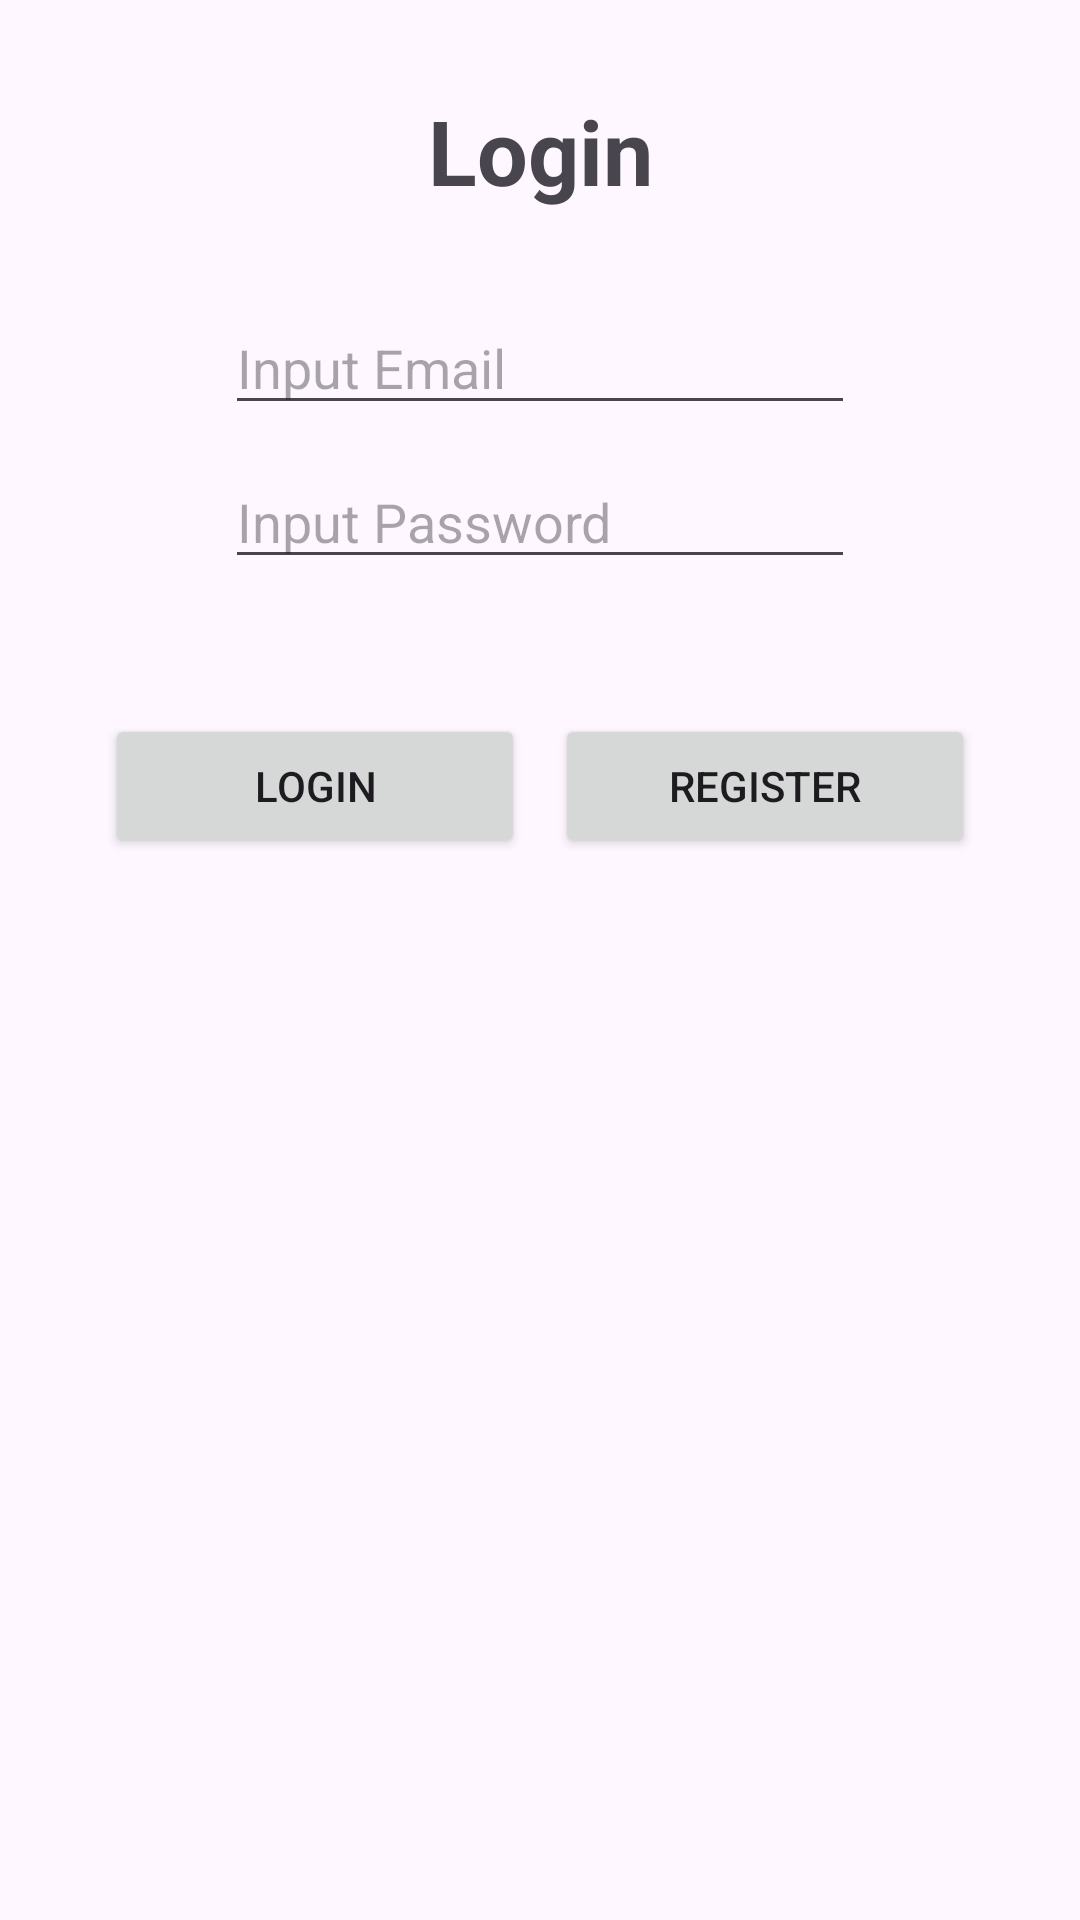

Produce the Android XML layout that renders to this screen, including the resource entries it uses.
<!-- AndroidManifest.xml: application theme Theme.StudentEnrollmentSystem -->
<!-- res/layout/activity_login.xml -->
<?xml version="1.0" encoding="utf-8"?>
<LinearLayout xmlns:android="http://schemas.android.com/apk/res/android"
    xmlns:app="http://schemas.android.com/apk/res-auto"
    xmlns:tools="http://schemas.android.com/tools"
    android:id="@+id/main"
    android:layout_width="match_parent"
    android:layout_height="match_parent"
    tools:context=".Login"
    android:orientation="vertical">


    <TextView
        android:id="@+id/textView"
        android:layout_width="match_parent"
        android:layout_height="wrap_content"
        android:text="Login"
        android:gravity="center"
        android:textSize="30dp"
        android:textStyle="bold"
        android:layout_margin="30dp"/>

    <EditText
        android:id="@+id/txtEmail"
        android:layout_width="wrap_content"
        android:layout_height="wrap_content"
        android:ems="10"
        android:layout_gravity="center"
        android:inputType="textEmailAddress"
        android:hint="Input Email"
        android:layout_marginBottom="10dp"/>

    <EditText
        android:id="@+id/txtPassword"
        android:layout_width="wrap_content"
        android:layout_height="wrap_content"
        android:ems="10"
        android:inputType="textPassword"
        android:layout_gravity="center"
        android:hint="Input Password"
        android:layout_marginBottom="10dp"/>
    <LinearLayout
        android:layout_width="match_parent"
        android:layout_height="wrap_content"
        android:orientation="horizontal"
        android:layout_margin="30dp">


        <Button
            android:id="@+id/btnLogin"
            android:layout_width="wrap_content"
            android:layout_height="wrap_content"
            android:layout_weight="1"
            android:text="Login"
            android:layout_margin="5dp"/>

        <Button
            android:id="@+id/btnRegister"
            android:layout_width="wrap_content"
            android:layout_height="wrap_content"
            android:layout_weight="1"
            android:text="Register"
            android:layout_margin="5dp"/>
    </LinearLayout>
</LinearLayout>
<!-- resources referenced by this layout -->
<resources>
  <style name="Theme.StudentEnrollmentSystem" parent="Base.Theme.StudentEnrollmentSystem" />
  <style name="Base.Theme.StudentEnrollmentSystem" parent="Theme.Material3.DayNight.NoActionBar">
          
          
      </style>
</resources>
